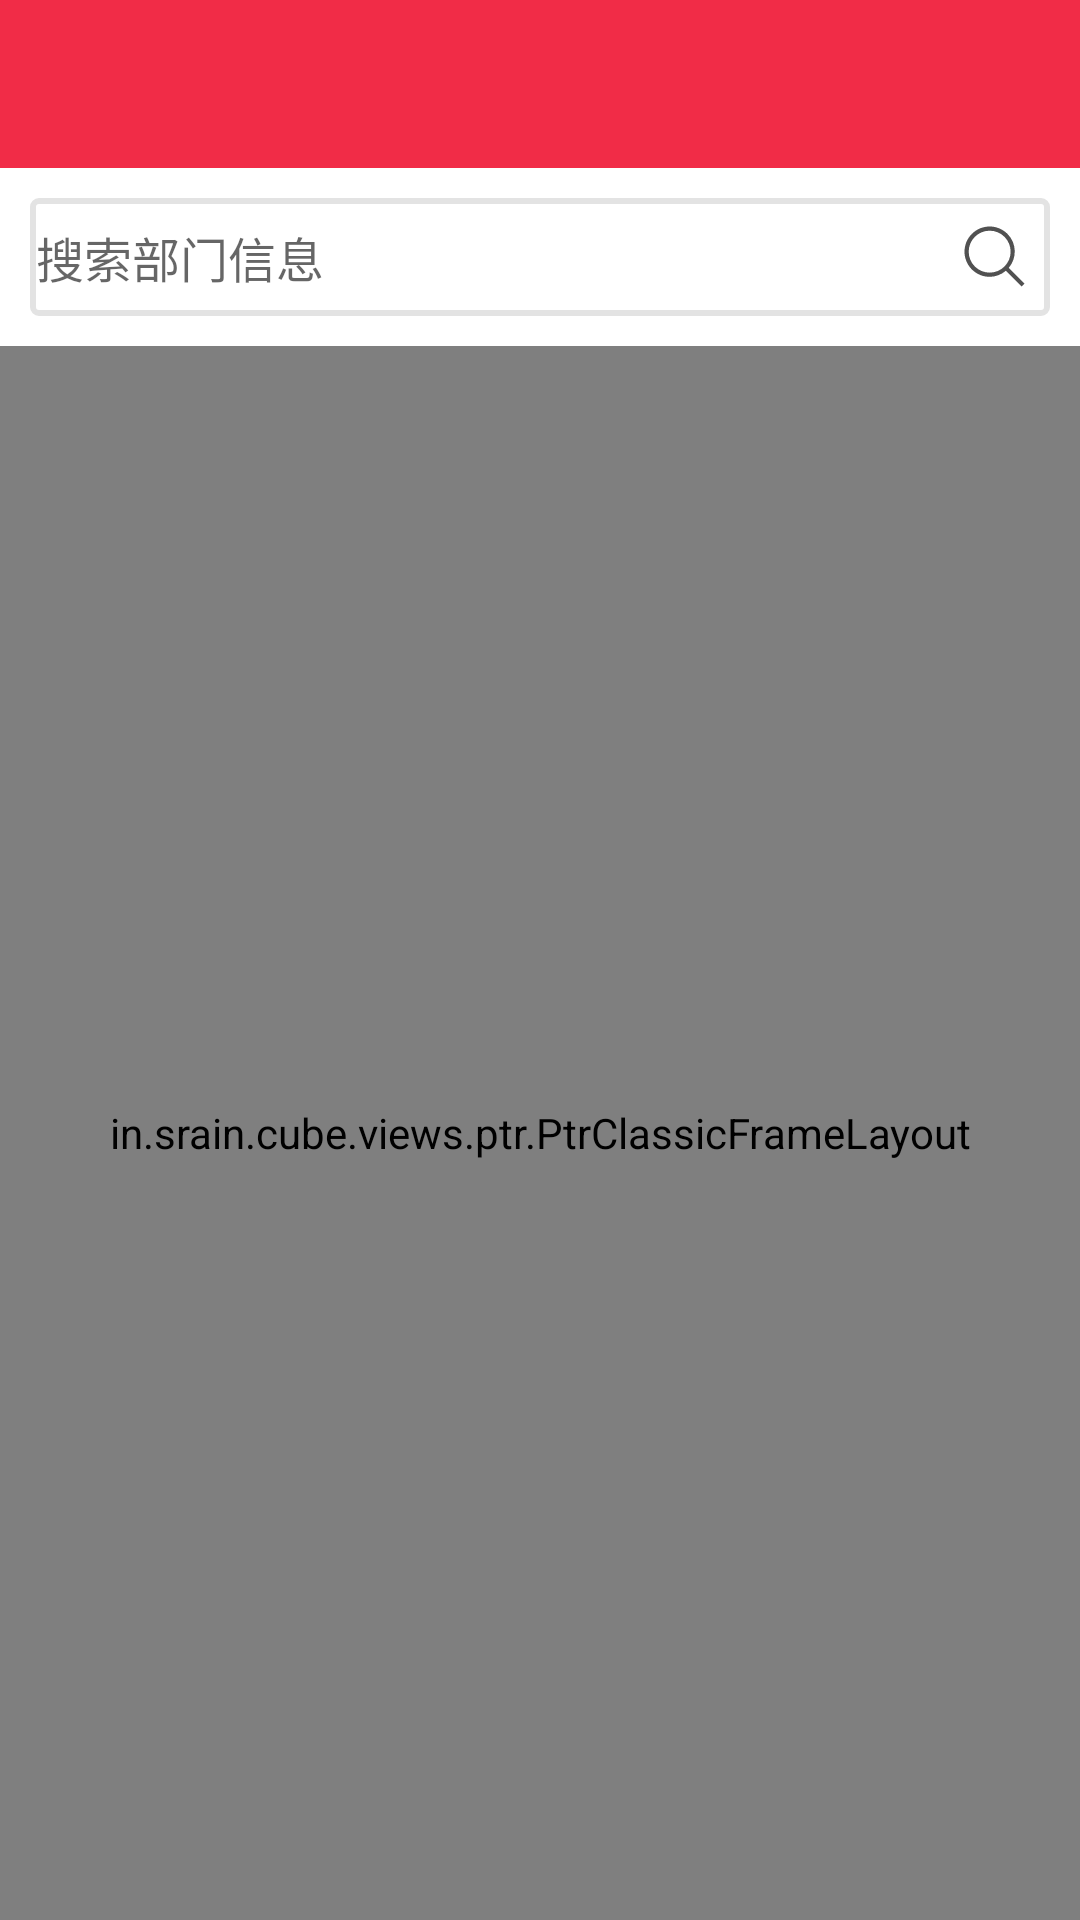

Write the Android layout XML for this screen, with the resource values it uses.
<!-- AndroidManifest.xml: application theme RedTheme -->
<!-- res/layout/activity_proline_net.xml -->
<?xml version="1.0" encoding="utf-8"?>
<LinearLayout
    xmlns:android="http://schemas.android.com/apk/res/android"
    xmlns:tools="http://schemas.android.com/tools"
    android:id="@+id/activity_proline_net"
    android:layout_width="match_parent"
    android:layout_height="match_parent"
    android:focusable="true"
    android:focusableInTouchMode="true"
    android:orientation="vertical"
    tools:context="com.simpotech.app.hlgg.ui.activity.ProlineNetActivity">

    <include layout="@layout/layout_title"/>

    <LinearLayout
        android:layout_width="match_parent"
        android:layout_height="match_parent"
        android:orientation="vertical">

        <RelativeLayout
            android:layout_width="match_parent"
            android:layout_height="wrap_content"
            android:layout_margin="@dimen/item_horizontal_margin">
            <EditText
                android:id="@+id/edt_search_net"
                android:layout_width="match_parent"
                android:layout_height="wrap_content"
                android:background="@drawable/shape_edit_background"
                android:hint="搜索部门信息"
                android:singleLine="true"
                android:textSize="16sp"/>

            <ImageView
                android:id="@+id/btn_search_net"
                android:layout_width="wrap_content"
                android:layout_height="wrap_content"
                android:layout_centerVertical="true"
                android:layout_alignParentRight="true"
                android:layout_marginRight="6dp"
                android:background="@drawable/vector_search_icon"/>

        </RelativeLayout>

        <in.srain.cube.views.ptr.PtrClassicFrameLayout
            android:id="@+id/ptr_net_proline"
            android:layout_width="match_parent"
            android:layout_height="match_parent">

            <android.support.v7.widget.RecyclerView
                android:id="@+id/recy_net_proline"
                android:layout_width="match_parent"
                android:layout_height="match_parent"/>

        </in.srain.cube.views.ptr.PtrClassicFrameLayout>
    </LinearLayout>


</LinearLayout>
<!-- res/layout/layout_title.xml (included above) -->
<?xml version="1.0" encoding="utf-8"?>
<LinearLayout
    xmlns:app="http://schemas.android.com/apk/res-auto"
    xmlns:android="http://schemas.android.com/apk/res/android"
    app:layout_scrollFlags="scroll|enterAlways"
    android:id="@+id/my_title"
    android:layout_width="match_parent"
    android:layout_height="?attr/actionBarSize"
    android:background="@color/title_background"
    android:gravity="center"
    android:orientation="horizontal">

    <LinearLayout
        android:id="@+id/lly_left"
        android:layout_width="0dp"
        android:layout_height="wrap_content"
        android:layout_weight="1"
        android:gravity="center"
        android:orientation="horizontal">
        <ImageView
            android:id="@+id/iv_left"
            android:layout_width="0dp"
            android:layout_height="wrap_content"
            android:layout_weight="1"
            android:scaleType="fitStart"
            android:visibility="gone"
            android:src="@android:drawable/ic_delete"/>
        <TextView
            android:id="@+id/tv_left"
            android:layout_width="0dp"
            android:layout_height="wrap_content"
            android:layout_weight="1"
            android:gravity="center"
            android:text="@string/button_left"
            android:textColor="#AFFF"
            android:textSize="18sp"
            android:visibility="gone"/>
    </LinearLayout>

    <LinearLayout
        android:id="@+id/lly_middle"
        android:layout_width="0dp"
        android:layout_height="wrap_content"
        android:layout_weight="1"
        android:gravity="center"
        android:orientation="horizontal">
        <ImageView
            android:id="@+id/iv_middle"
            android:layout_width="0dp"
            android:layout_height="wrap_content"
            android:layout_weight="1"
            android:scaleType="fitCenter"
            android:src="@android:drawable/ic_delete"
            android:visibility="gone"/>
        <TextView
            android:id="@+id/tv_middle"
            android:layout_width="0dp"
            android:layout_height="wrap_content"
            android:layout_weight="1"
            android:gravity="center"
            android:text="@string/button_middle"
            android:textColor="#AFFF"
            android:textSize="20sp"
            android:visibility="gone"/>
    </LinearLayout>

    <LinearLayout
        android:id="@+id/lly_right"
        android:layout_width="0dp"
        android:layout_height="wrap_content"
        android:layout_weight="1"
        android:gravity="center"
        android:orientation="horizontal">
        <ImageView
            android:id="@+id/iv_right"
            android:layout_width="0dp"
            android:layout_height="wrap_content"
            android:layout_weight="1"
            android:scaleType="fitEnd"
            android:src="@android:drawable/ic_delete"
            android:visibility="gone"/>
        <TextView
            android:id="@+id/tv_right"
            android:layout_width="0dp"
            android:layout_height="wrap_content"
            android:layout_weight="1"
            android:gravity="center"
            android:textSize="18sp"
            android:textColor="@color/select_title_text"
            android:visibility="gone"
            android:text="@string/button_right"/>
    </LinearLayout>

</LinearLayout>
<!-- resources referenced by this layout -->
<resources>
  <color name="title_background">#F12C47</color>
  <dimen name="item_horizontal_margin">10dp</dimen>
  <!-- drawable shape_edit_background (drawable) -->
  <?xml version="1.0" encoding="utf-8"?>
  <shape xmlns:android="http://schemas.android.com/apk/res/android"
         android:shape="rectangle">
  
      <corners android:radius="@dimen/item_vertical_margin"/>
  
      <stroke
          android:width="2dp"
          android:color="@color/edit_text_stroke"/>
  
      <padding
          android:top="8dp"
          android:bottom="8dp"
          android:left="2dp"
          android:right="2dp"/>
  
  </shape>
  <!-- drawable vector_search_icon (drawable) -->
  <?xml version="1.0" encoding="utf-8"?>
  <vector xmlns:android="http://schemas.android.com/apk/res/android"
          android:width="25dp"
          android:height="25dp"
          android:viewportWidth="1024"
          android:viewportHeight="1024">
  
      <path
          android:fillColor="#515151"
          android:pathData="M243.524,648.42 C131.876,536.796,131.876,355.166,243.524,243.542
  C297.613,189.426,369.504,159.682,446.002,159.682
  C522.444,159.682,594.335,189.426,648.424,243.542
  C760.072,355.166,760.072,536.796,648.424,648.42
  C594.335,702.479,522.444,732.28,445.946,732.28
  C369.504,732.28,297.613,702.479,243.524,648.42 L243.524,648.42 Z M921.6,881.112
  L707.12,666.628 C821.214,531.65,816.152,330.285,688.92,203.054
  C621.806,135.933,533.876,102.4,446.002,102.4
  C358.072,102.4,270.142,135.933,203.028,203.054
  C68.8573,337.184,68.8573,554.721,203.028,688.908
  C270.142,755.973,358.072,789.562,445.946,789.562
  C524.833,789.562,602.81,761.062,666.625,707.116 L881.161,921.6 L921.6,881.112 Z" />
  </vector>
  <string name="button_left">left</string>
  <string name="button_middle">middle</string>
  <string name="button_right">right</string>
  <style name="RedTheme" parent="Theme.AppCompat.Light.NoActionBar">
  
          
          <item name="colorPrimaryDark">@color/status_red</item>
          
          <item name="colorPrimary">@color/action_red</item>
          
          <item name="colorAccent">@color/control_activated_red</item>
  
          <item name="colorControlNormal">@color/control_normal_red</item>
          <item name="colorControlActivated">@color/control_activated_red</item>
      </style>
  <dimen name="item_vertical_margin">2dp</dimen>
  <color name="edit_text_stroke">#E3E3E3</color>
  <color name="status_red">#F12C47</color>
  <color name="action_red">#F12C47</color>
  <color name="control_activated_red">#f69988</color>
  <color name="control_normal_red">#AA989898</color>
</resources>
